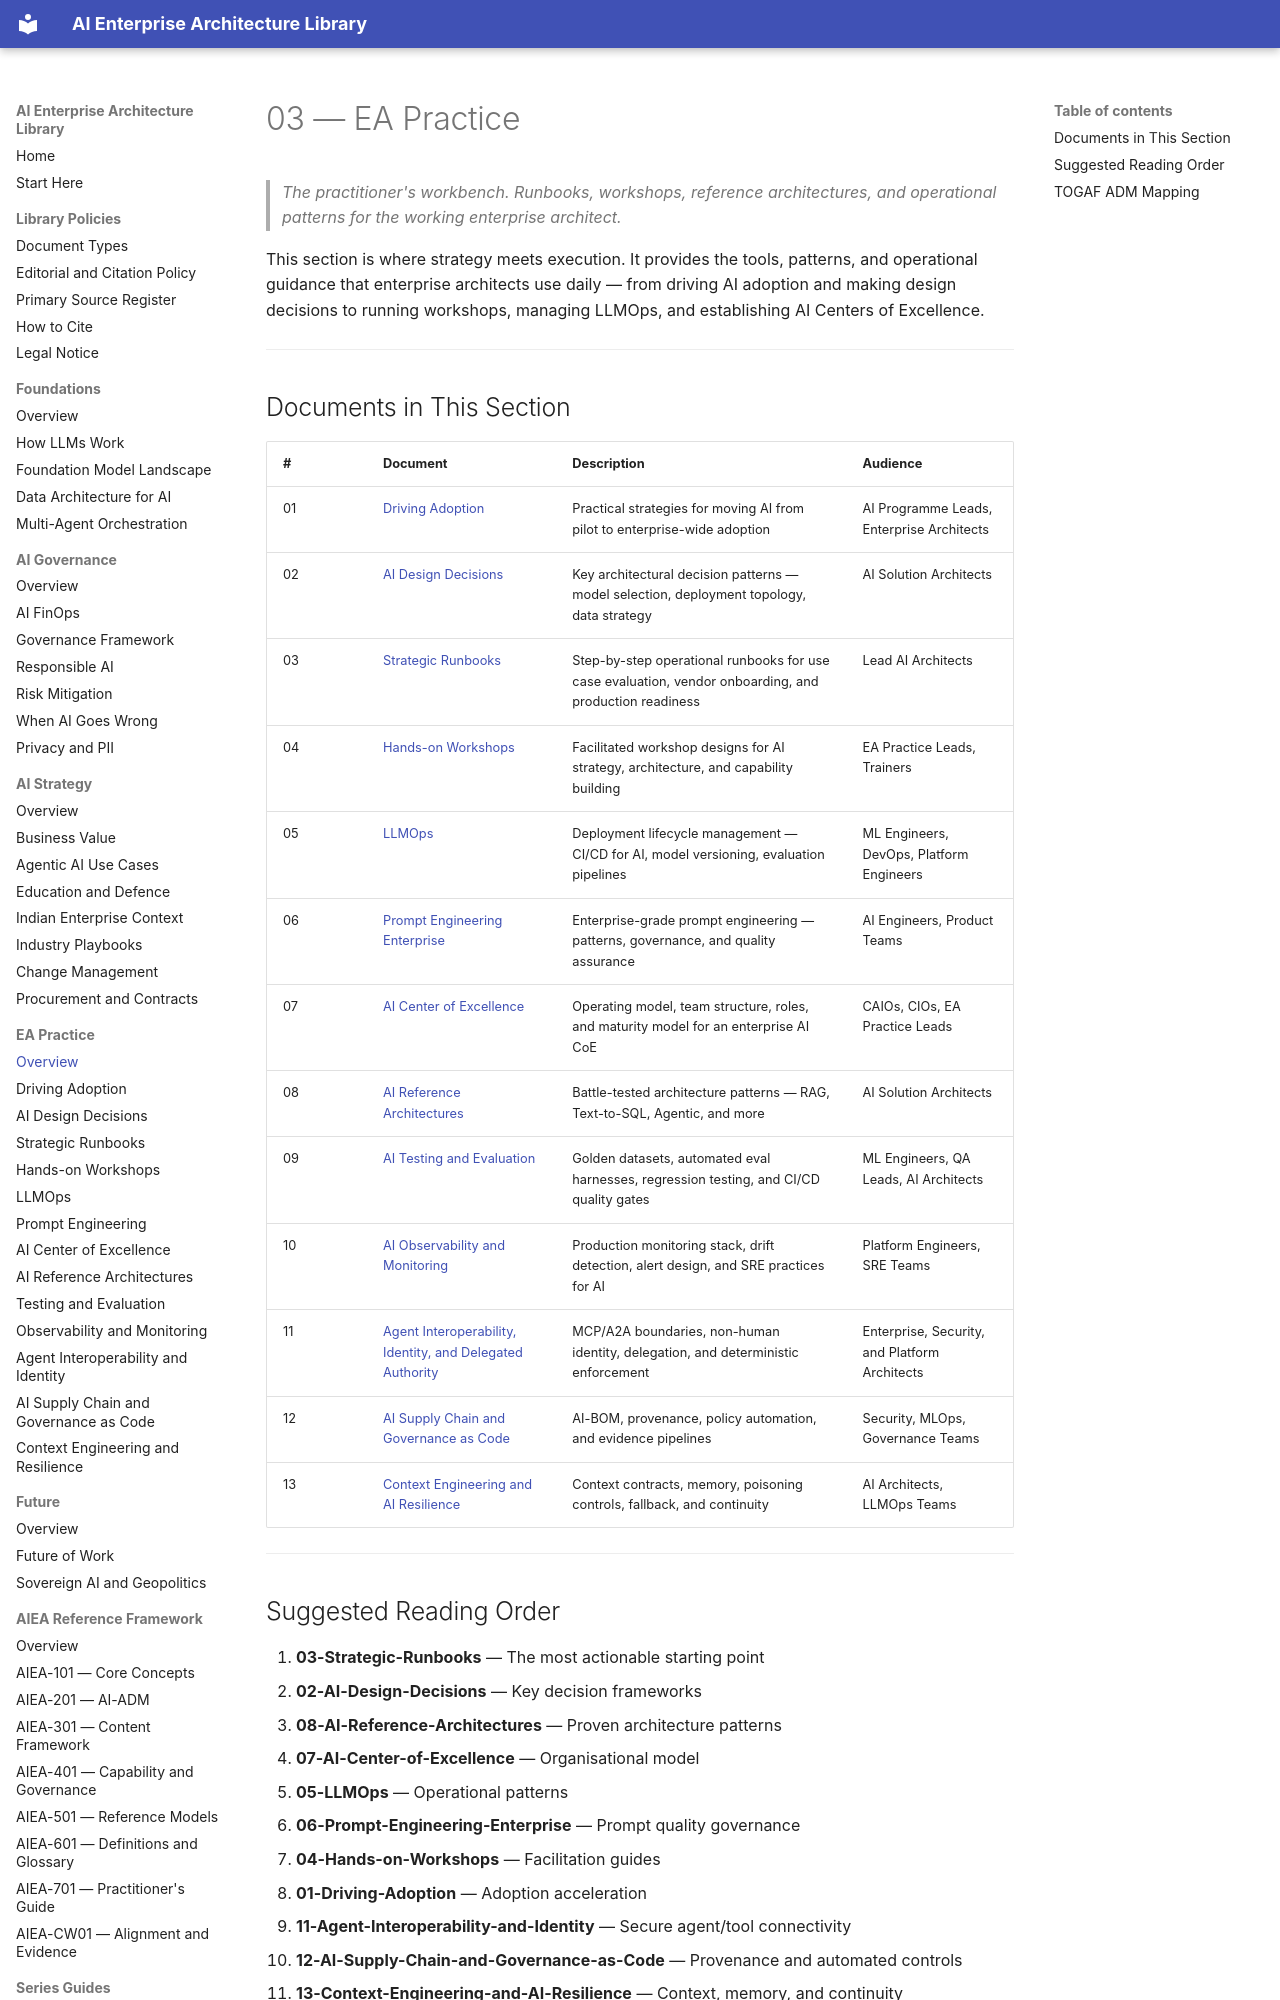

repository: ParthivPandya/enterprise-ai-architecture-library · page: 03-EA-Practice/index.html · generator: mkdocs

# 03 — EA Practice

> *The practitioner's workbench. Runbooks, workshops, reference architectures, and operational patterns for the working enterprise architect.*

This section is where strategy meets execution. It provides the tools, patterns, and operational guidance that enterprise architects use daily — from driving AI adoption and making design decisions to running workshops, managing LLMOps, and establishing AI Centers of Excellence.

---
